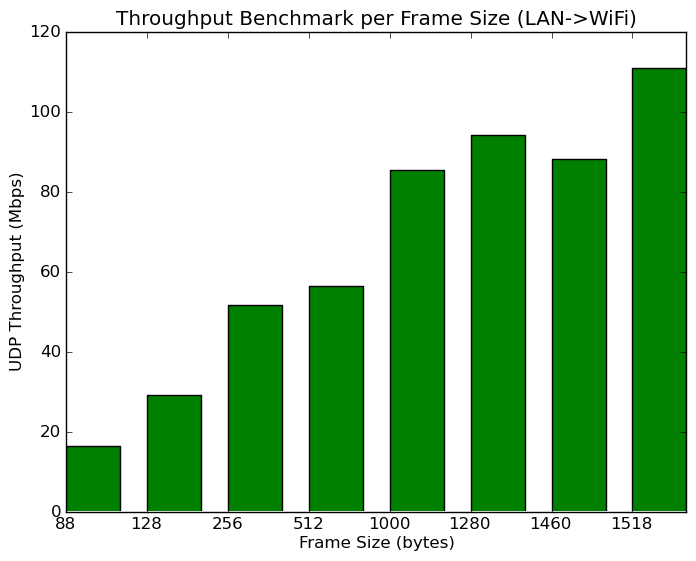

Values plotted in this chart, from the file beside it:
# clients per ssid, # ssids, client security, frame size (bytes), direction, pps, Mbps
1, 1, WPA2-PSK, 88, LAN->WiFi, 23415, 16.5
1, 1, WPA2-PSK, 128, LAN->WiFi, 28487, 29.2
1, 1, WPA2-PSK, 256, LAN->WiFi, 25198, 51.6
1, 1, WPA2-PSK, 512, LAN->WiFi, 13785, 56.5
1, 1, WPA2-PSK, 1000, LAN->WiFi, 10664, 85.3
1, 1, WPA2-PSK, 1280, LAN->WiFi, 9202, 94.2
1, 1, WPA2-PSK, 1460, LAN->WiFi, 7550, 88.2
1, 1, WPA2-PSK, 1518, LAN->WiFi, 9149, 111
